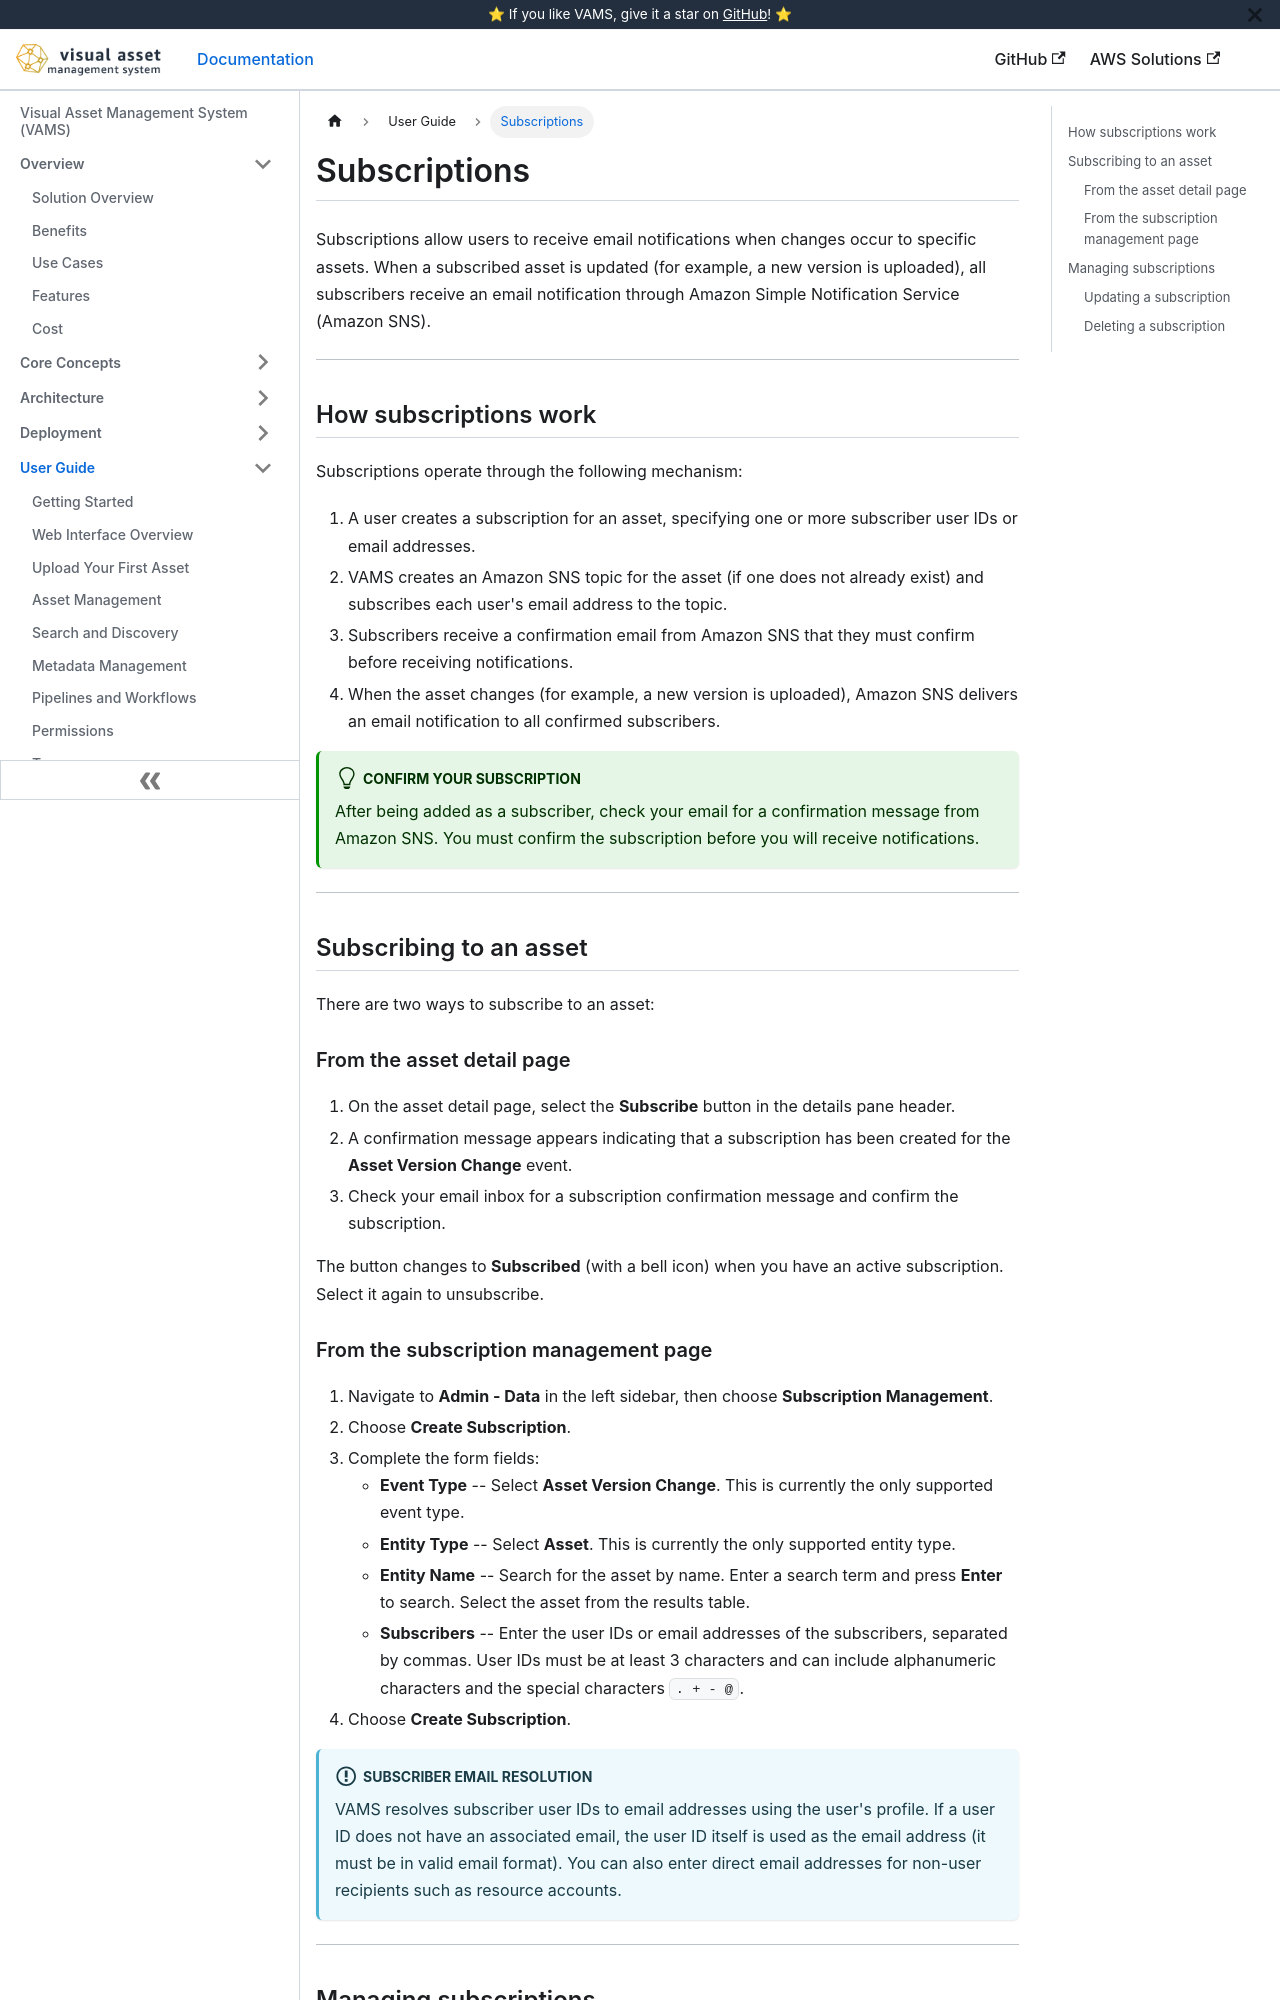

repository: awslabs/visual-asset-management-system · page: user-guide/subscriptions/index.html · generator: docusaurus

# Subscriptions

Subscriptions allow users to receive email notifications when changes occur to specific assets. When a subscribed asset is updated (for example, a new version is uploaded), all subscribers receive an email notification through Amazon Simple Notification Service (Amazon SNS).

---

## How subscriptions work

Subscriptions operate through the following mechanism:

1. A user creates a subscription for an asset, specifying one or more subscriber user IDs or email addresses.
2. VAMS creates an Amazon SNS topic for the asset (if one does not already exist) and subscribes each user's email address to the topic.
3. Subscribers receive a confirmation email from Amazon SNS that they must confirm before receiving notifications.
4. When the asset changes (for example, a new version is uploaded), Amazon SNS delivers an email notification to all confirmed subscribers.

:::tip[Confirm your subscription]
After being added as a subscriber, check your email for a confirmation message from Amazon SNS. You must confirm the subscription before you will receive notifications.
:::

---

## Subscribing to an asset

There are two ways to subscribe to an asset:

### From the asset detail page

1. On the asset detail page, select the **Subscribe** button in the details pane header.
2. A confirmation message appears indicating that a subscription has been created for the **Asset Version Change** event.
3. Check your email inbox for a subscription confirmation message and confirm the subscription.

The button changes to **Subscribed** (with a bell icon) when you have an active subscription. Select it again to unsubscribe.
